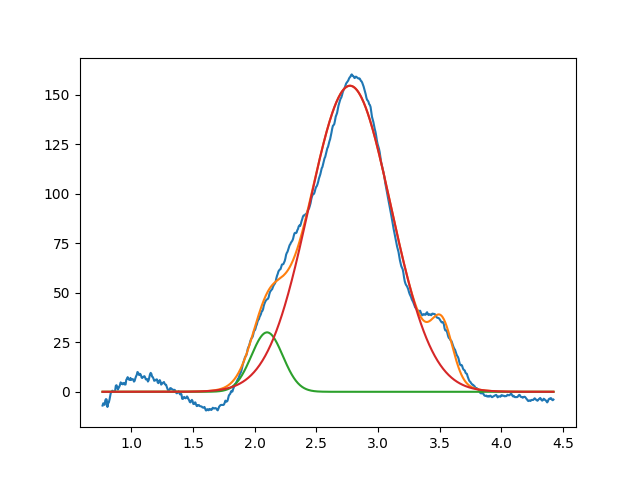

Data behind this chart, as committed beside it:
2.099999999999999645e+00, 2.999999999997016076e+01, 2.999999999999999334e-01, 9.999999999999998890e-01
2.772270486990196403e+00, 1.544981865595715647e+02, 7.817739949057431748e-01, 9.999999999995209388e-01
3.520566334327231317e+00, 2.574867691463010999e+01, 1.999999999999999833e-01, 9.999999999688734542e-01
